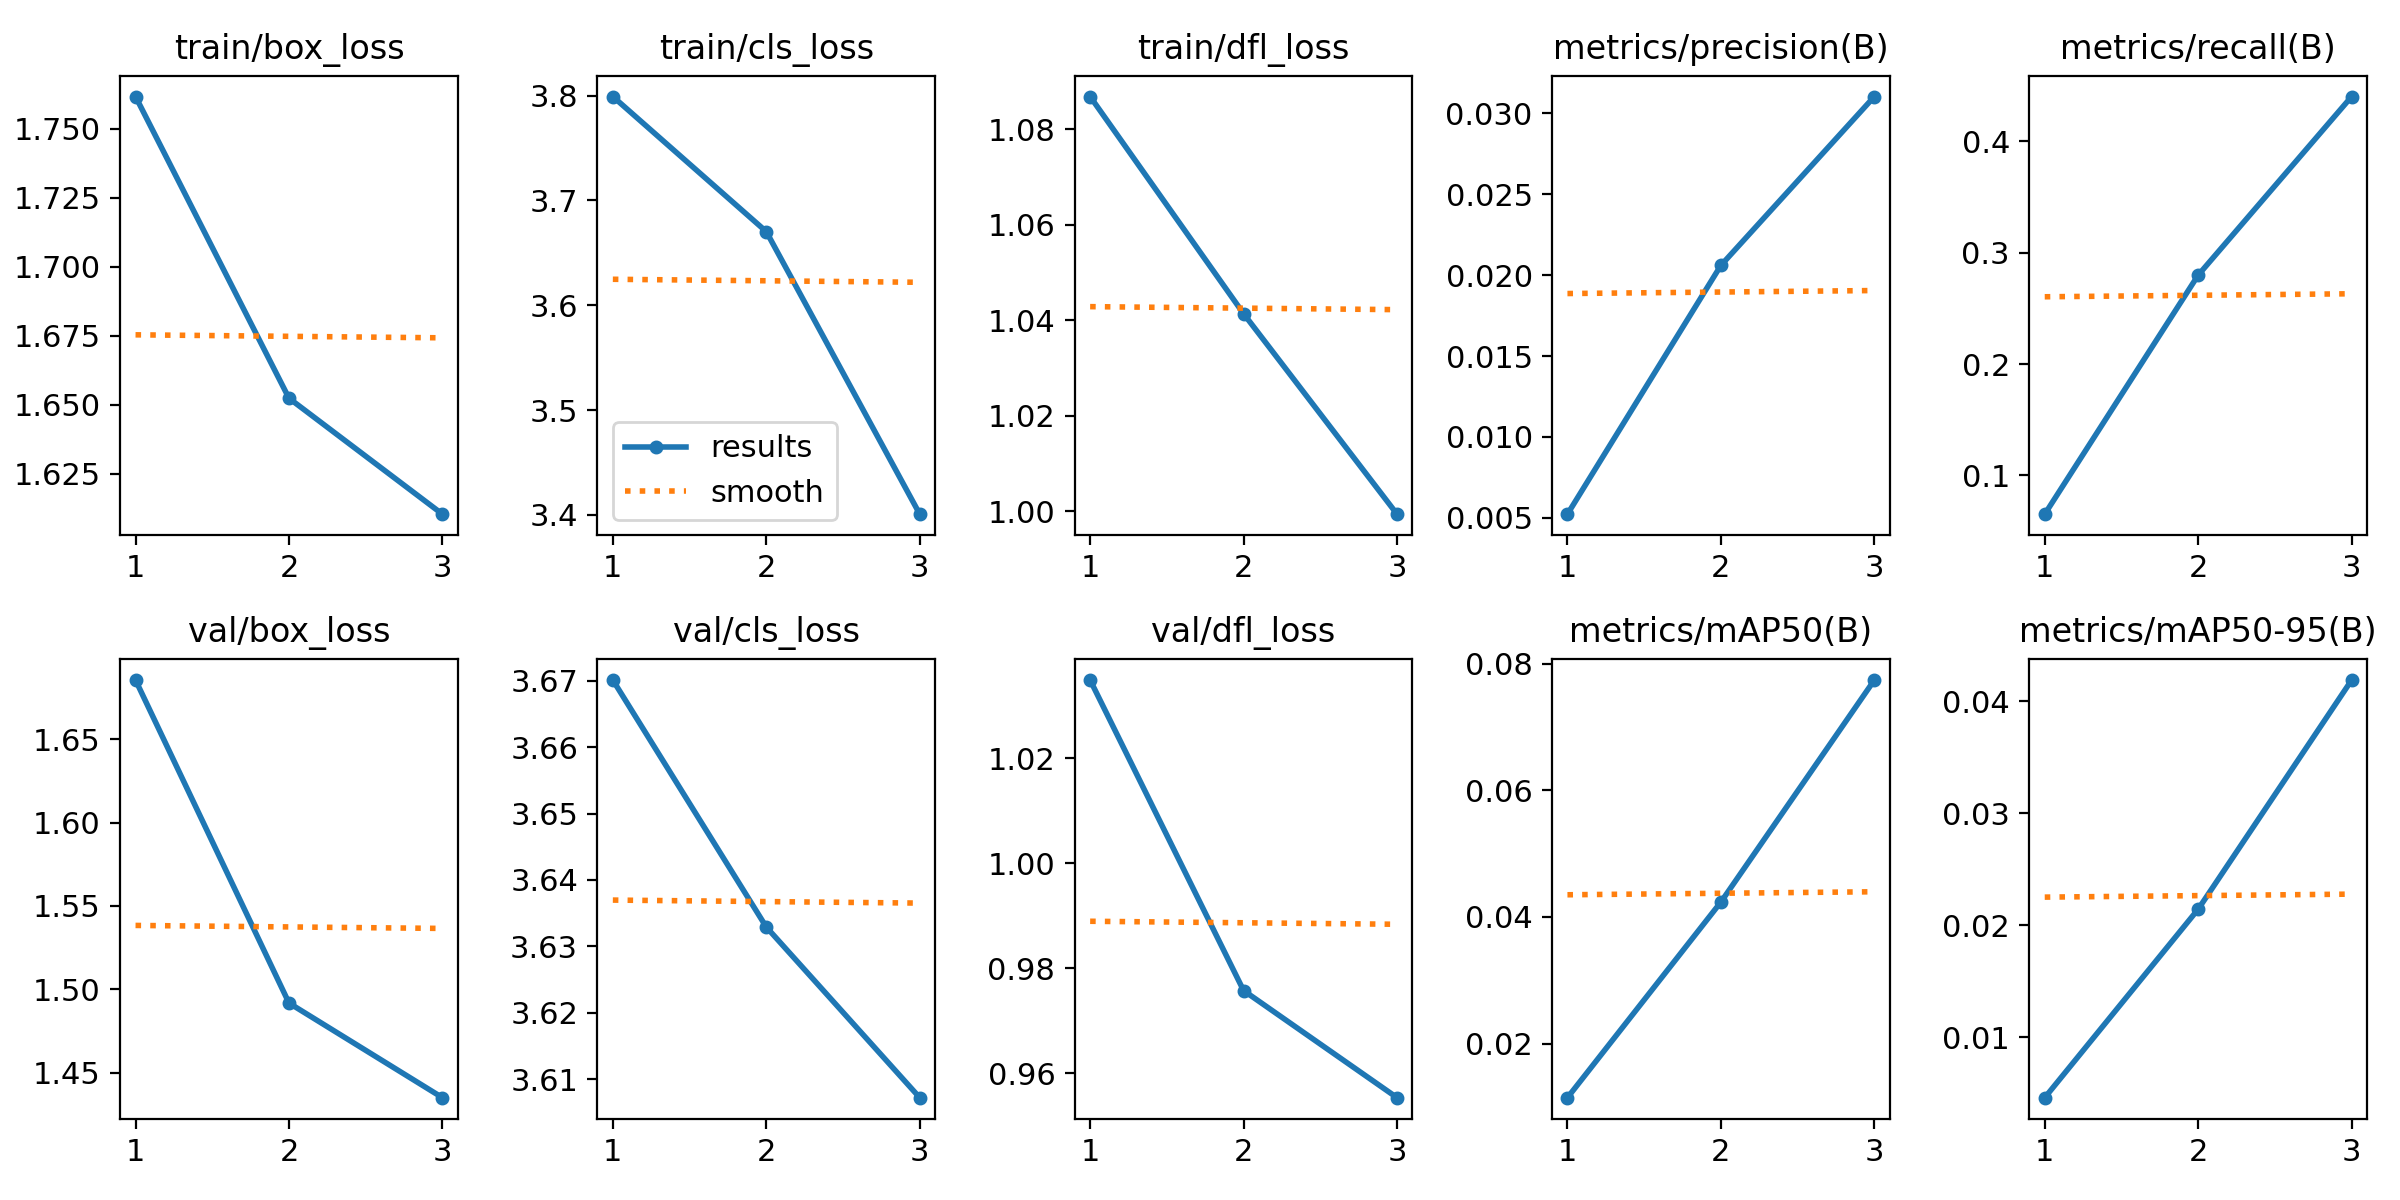

Values plotted in this chart, from the file beside it:
epoch, train/box_loss, train/cls_loss, train/dfl_loss, metrics/precision(B), metrics/recall(B), metrics/mAP50(B), metrics/mAP50-95(B), val/box_loss, val/cls_loss, val/dfl_loss, lr/pg0, lr/pg1, lr/pg2
1, 1.762, 3.799, 1.087, 0.00523, 0.06522, 0.01147, 0.00463, 1.686, 3.67, 1.035, 3.334e-05, 3.334e-05, 3.334e-05
2, 1.652, 3.67, 1.041, 0.0206, 0.2799, 0.04235, 0.02144, 1.492, 3.633, 0.9758, 5.5845e-05, 5.5845e-05, 5.5845e-05
3, 1.61, 3.401, 0.9994, 0.03103, 0.4402, 0.0774, 0.04187, 1.435, 3.607, 0.9554, 4.5342e-05, 4.5342e-05, 4.5342e-05
